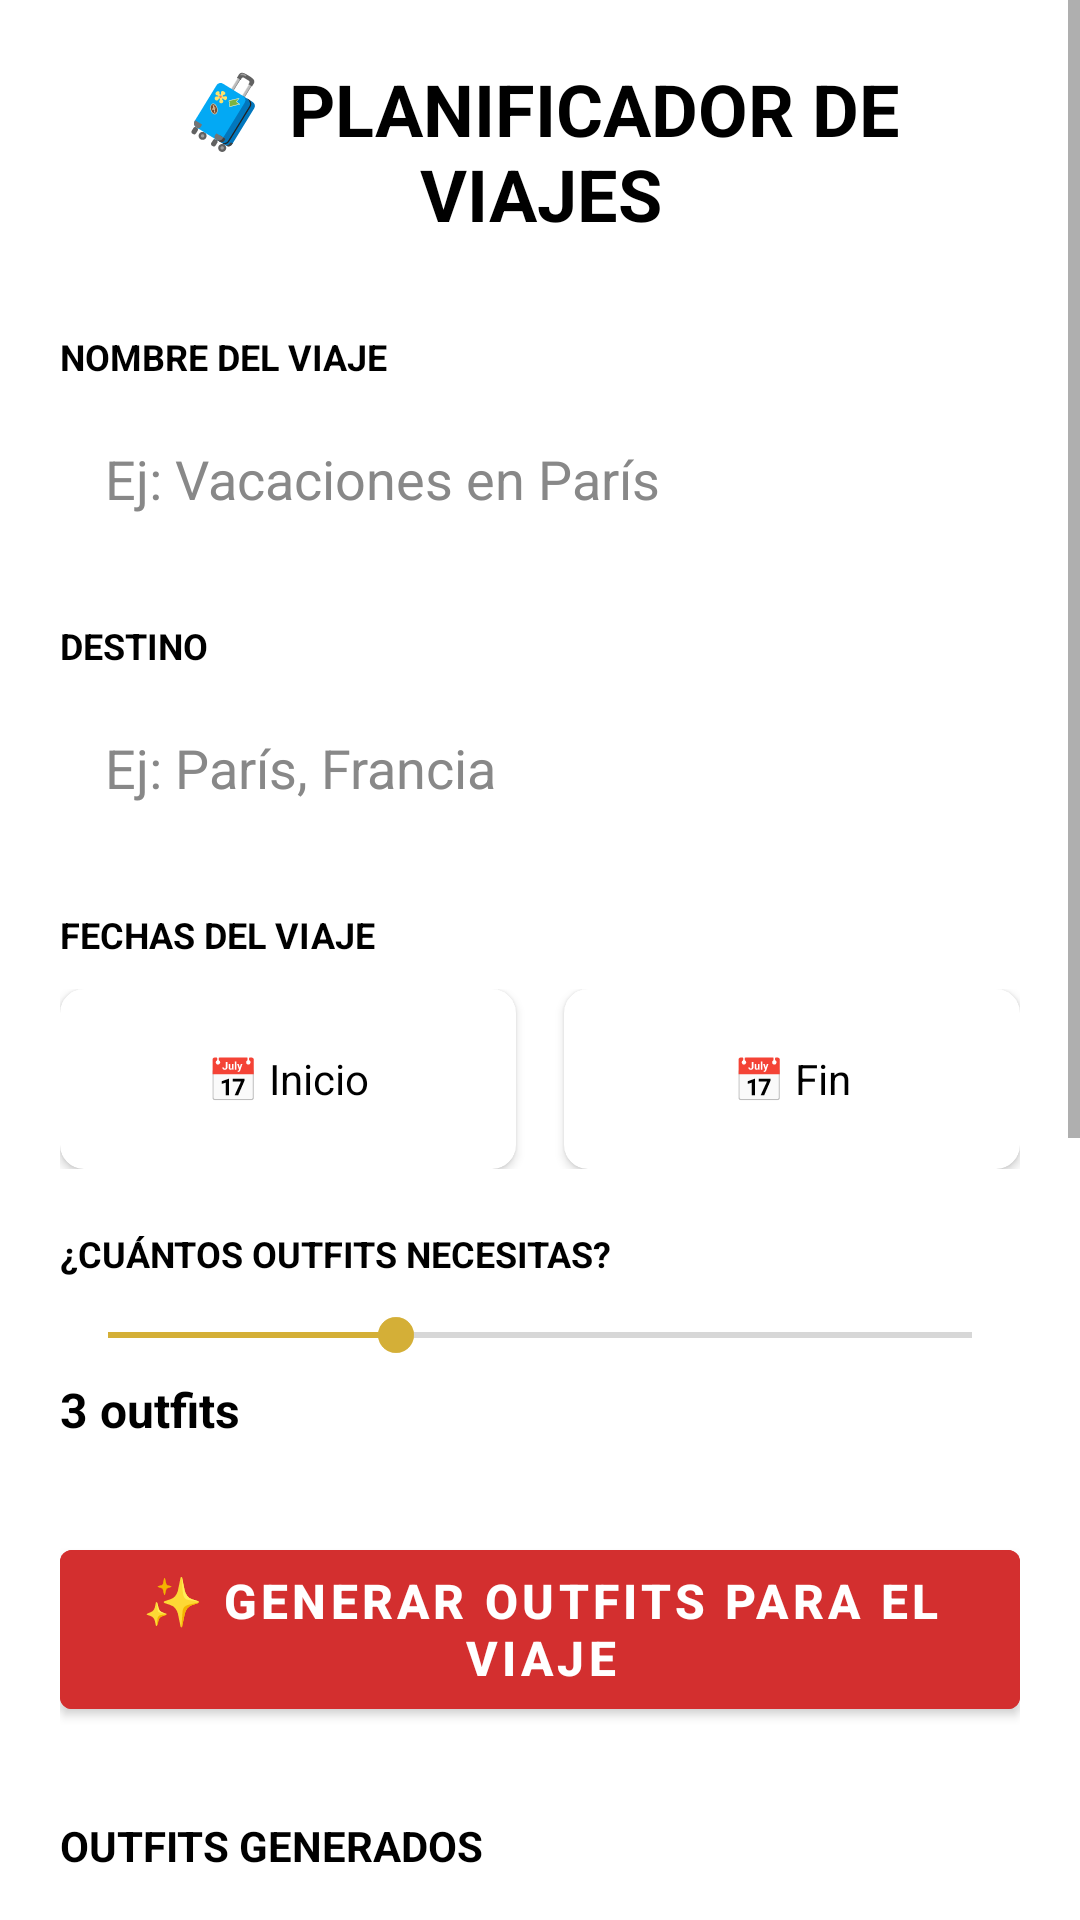

Reconstruct the res/layout file that produces this screen, plus the resources it refers to.
<!-- AndroidManifest.xml: application theme Theme.ArmarioCamara -->
<!-- res/layout/activity_viajes_planner.xml -->
<?xml version="1.0" encoding="utf-8"?>
<ScrollView xmlns:android="http://schemas.android.com/apk/res/android"
    xmlns:app="http://schemas.android.com/apk/res-auto"
    android:layout_width="match_parent"
    android:layout_height="match_parent"
    android:background="#FFFFFF"
    android:fillViewport="true">

    <LinearLayout
        android:layout_width="match_parent"
        android:layout_height="wrap_content"
        android:orientation="vertical"
        android:padding="20dp">

        <TextView
            android:layout_width="match_parent"
            android:layout_height="wrap_content"
            android:text="🧳 PLANIFICADOR DE VIAJES"
            android:textColor="#000000"
            android:textSize="24sp"
            android:textStyle="bold"
            android:gravity="center"
            android:layout_marginBottom="30dp"/>

        <TextView
            android:layout_width="wrap_content"
            android:layout_height="wrap_content"
            android:text="NOMBRE DEL VIAJE"
            android:textColor="#000000"
            android:textSize="12sp"
            android:textStyle="bold"
            android:layout_marginBottom="5dp"/>

        <EditText
            android:id="@+id/inputNombreViaje"
            android:layout_width="match_parent"
            android:layout_height="55dp"
            android:hint="Ej: Vacaciones en París"
            android:textColor="#000000"
            android:textColorHint="#888888"
            android:padding="15dp"
            android:background="#FFFFFF"
            android:layout_marginBottom="20dp"/>

        <TextView
            android:layout_width="wrap_content"
            android:layout_height="wrap_content"
            android:text="DESTINO"
            android:textColor="#000000"
            android:textSize="12sp"
            android:textStyle="bold"
            android:layout_marginBottom="5dp"/>

        <EditText
            android:id="@+id/inputDestino"
            android:layout_width="match_parent"
            android:layout_height="55dp"
            android:hint="Ej: París, Francia"
            android:textColor="#000000"
            android:textColorHint="#888888"
            android:padding="15dp"
            android:background="#FFFFFF"
            android:layout_marginBottom="20dp"/>

        <TextView
            android:layout_width="wrap_content"
            android:layout_height="wrap_content"
            android:text="FECHAS DEL VIAJE"
            android:textColor="#000000"
            android:textSize="12sp"
            android:textStyle="bold"
            android:layout_marginBottom="10dp"/>

        <LinearLayout
            android:layout_width="match_parent"
            android:layout_height="wrap_content"
            android:orientation="horizontal"
            android:layout_marginBottom="20dp">

            <androidx.cardview.widget.CardView
                android:layout_width="0dp"
                android:layout_weight="1"
                android:layout_height="60dp"
                android:layout_marginEnd="8dp"
                app:cardCornerRadius="8dp"
                app:cardElevation="2dp"
                app:cardBackgroundColor="#FFFFFF">

                <TextView
                    android:id="@+id/txtFechaInicioViaje"
                    android:layout_width="match_parent"
                    android:layout_height="match_parent"
                    android:text="📅 Inicio"
                    android:textColor="#000000"
                    android:gravity="center"
                    android:padding="10dp"
                    android:textSize="14sp"
                    android:clickable="true"
                    android:focusable="true"
                    android:background="?attr/selectableItemBackground"/>
            </androidx.cardview.widget.CardView>

            <androidx.cardview.widget.CardView
                android:layout_width="0dp"
                android:layout_weight="1"
                android:layout_height="60dp"
                android:layout_marginStart="8dp"
                app:cardCornerRadius="8dp"
                app:cardElevation="2dp"
                app:cardBackgroundColor="#FFFFFF">

                <TextView
                    android:id="@+id/txtFechaFinViaje"
                    android:layout_width="match_parent"
                    android:layout_height="match_parent"
                    android:text="📅 Fin"
                    android:textColor="#000000"
                    android:gravity="center"
                    android:padding="10dp"
                    android:textSize="14sp"
                    android:clickable="true"
                    android:focusable="true"
                    android:background="?attr/selectableItemBackground"/>
            </androidx.cardview.widget.CardView>
        </LinearLayout>

        <TextView
            android:layout_width="wrap_content"
            android:layout_height="wrap_content"
            android:text="¿CUÁNTOS OUTFITS NECESITAS?"
            android:textColor="#000000"
            android:textSize="12sp"
            android:textStyle="bold"
            android:layout_marginBottom="10dp"/>

        <SeekBar
            android:id="@+id/seekNumOutfits"
            android:layout_width="match_parent"
            android:layout_height="wrap_content"
            android:max="6"
            android:progress="2"
            android:layout_marginBottom="5dp"/>

        <TextView
            android:id="@+id/txtNumOutfitsSeleccionados"
            android:layout_width="wrap_content"
            android:layout_height="wrap_content"
            android:text="3 outfits"
            android:textColor="#000000"
            android:textSize="16sp"
            android:textStyle="bold"
            android:layout_marginBottom="30dp"/>

        <Button
            android:id="@+id/btnGenerarOutfitsViaje"
            android:layout_width="match_parent"
            android:layout_height="65dp"
            android:text="✨ GENERAR OUTFITS PARA EL VIAJE"
            android:backgroundTint="#D32F2F"
            android:textColor="#FFFFFF"
            android:textStyle="bold"
            android:textSize="16sp"
            android:layout_marginBottom="30dp"/>

        <TextView
            android:layout_width="wrap_content"
            android:layout_height="wrap_content"
            android:text="OUTFITS GENERADOS"
            android:textColor="#000000"
            android:textSize="14sp"
            android:textStyle="bold"
            android:layout_marginBottom="15dp"/>

        <androidx.recyclerview.widget.RecyclerView
            android:id="@+id/recyclerOutfitsViaje"
            android:layout_width="match_parent"
            android:layout_height="400dp"
            android:background="#FFFFFF"
            android:layout_marginBottom="20dp"/>

        <Button
            android:id="@+id/btnGuardarTodoViaje"
            android:layout_width="match_parent"
            android:layout_height="60dp"
            android:text="💾 GUARDAR TODO EN EL CALENDARIO"
            android:backgroundTint="#4CAF50"
            android:textColor="#FFFFFF"
            android:textStyle="bold"
            android:textSize="15sp"
            android:visibility="gone"/>

    </LinearLayout>
</ScrollView>
<!-- resources referenced by this layout -->
<resources>
  <style name="Theme.ArmarioCamara" parent="Theme.MaterialComponents.DayNight.DarkActionBar">
          
          <item name="colorPrimary">@color/primary</item>
          <item name="colorPrimaryDark">@color/primary_dark</item>
          <item name="colorAccent">@color/accent</item>
  
          
          <item name="android:windowBackground">@color/background_white</item>
          <item name="android:colorBackground">@color/background_white</item>
  
          
          <item name="android:textColorPrimary">@color/text_primary</item>
          <item name="android:textColorSecondary">@color/text_secondary</item>
          <item name="android:textColorHint">@color/text_hint</item>
  
          
          <item name="android:statusBarColor">@color/primary_dark</item>
          <item name="android:windowLightStatusBar" tools:targetApi="m">false</item>
          <item name="android:datePickerStyle">@style/MyDatePickerStyle</item>
      </style>
  <color name="primary">#6200EE</color>
  <color name="primary_dark">#3700B3</color>
  <color name="accent">#03DAC5</color>
  <color name="background_white">#FFFFFF</color>
  <color name="text_primary">#000000</color>
  <color name="text_secondary">#666666</color>
  <color name="text_hint">#999999</color>
  <style name="MyDatePickerStyle" parent="@android:style/Widget.Material.Light.DatePicker">
          <item name="android:headerBackground">@color/primary</item>
          <item name="android:calendarTextColor">@color/text_primary</item>
          <item name="android:dayOfWeekBackground">@color/primary_light</item>
          <item name="android:dayOfWeekTextAppearance">@style/MyDatePicker.DayOfWeek</item>
      </style>
  <color name="primary_light">#BB86FC</color>
  <style name="MyDatePicker.DayOfWeek" parent="@android:style/TextAppearance.Material.Caption">
          <item name="android:textColor">@color/white</item>
      </style>
  <color name="white">#FFFFFF</color>
</resources>
